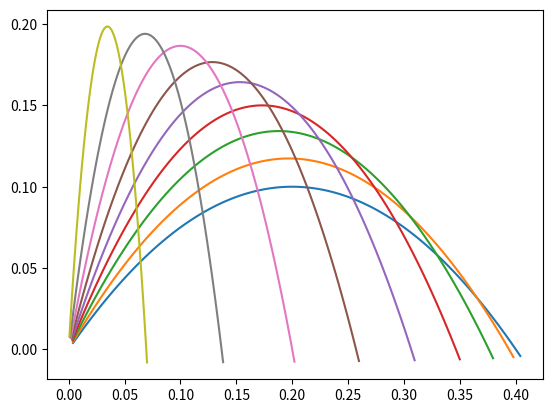

Source code (Python):
import matplotlib.pyplot as plt
import math

g = 10

def yfromx(theta,g,x,h,u):
    return round(x*math.tan(theta)-(g*x**2)/(2*u**2*math.cos(theta)**2)+h,5)

def thetaFromU(u,X,Y,h):
    a=g*X**2/(2*u**2)
    b=-X
    c=Y-h+((g*X**2)/(2*u**2))
    return (math.atan((-b+math.sqrt(b**2-4*a*c))/(2*a)),
            math.atan((-b-math.sqrt(b**2-4*a*c))/(2*a)))

def minU(g,X,Y):
    return math.sqrt(g)*math.sqrt(Y+math.sqrt(X**2+Y**2))

def maxRange(g,h,u):
    return math.asin(1/(math.sqrt(2+((2*g*h)/u**2))))

def z_func(z):
    return 0.5*math.log(abs(math.sqrt(1+z**2)+z))+0.5*z*math.sqrt(1+z**2)

def distance(theta, u, g, r):
    a = (u**2)/(g*(1+(math.tan(theta))**2))
    b = math.tan(theta)
    c = math.tan(theta)-g*r*(1+(math.tan(theta))**2)/(u**2)
    return a*( z_func(b)-z_func(c))

def bounceVerlet(theta, u, N, c, k, h):
    n,nbounce,dt = 0,0,0.02
    x,y,vx,vy=[0],[h],[u*math.sin(theta)],[u*math.cos(theta)]
    while nbounce <= N:
        v = math.sqrt(vx[n]**2+vy[n]**2)
        ax = -(vx[n]/v)*k*v**2
        ay = -g-(vx[n]/v)*k*v**2
        x.append(x[n] + vx[n]*dt + 0.5*ax*dt**2)
        y.append(y[n] + vy[n]*dt + 0.5*ay*dt**2)
        aax = -(vx[n]/v)*k*v**2
        aay = -g-(vy[n]/v)*k*v**2
        vx.append(vx[n] + 0.5*(ax + aax)*dt)
        vy.append(vy[n] + 0.5*(ay + aay)*dt)
        if y[n+1] < 0:
            y[n+1] = 0
            vy[n+1] = -c*vy[n+1]
            nbounce+=1
        n+=1
    return [[x[i],y[i]] for i in range(n+1)]            

def line(theta,u, rng,h):
    data=[]
    y=h
    x=0
    while y >= 0:
        x+=(rng/100)
        y = yfromx(theta,g,x,h,u)
        data.append((x,y))
    return data

def plot(g, h=0, u=None, thetas=None, showMinMax=False, X=None, Y=None, bounce=0, k=0, bounceConstant=0):
    if thetas == None:
        if u == None:
            u = minU(g,X,Y)
            thetas = thetaFromU(u,X,Y,h)
        else:
            if X == None: thetas = (maxRange(g,h,u),)
            else: thetas = thetaFromU(u,X,Y,h)
    else: thetas=tuple([math.radians(i) for i in thetas])
    for theta in thetas:
        rng = ((u*math.sin(theta)+math.sqrt(2*h*g+(u*math.sin(theta))**2))/g)*u*math.cos(theta)
        outval={"Theta (rad)":theta,
                "Theta (deg)":math.degrees(theta),
                "U":u,
                "VX":math.cos(theta)*u,
                "VY":math.sin(theta)*u, 
                "ToF": rng/(u*math.cos(theta)),
                "Range": rng,
                "Distance": distance(theta,u,g,rng)}
        if bounce==False and k == 0: data = line(theta,u,rng,h)
        else: data = bounceVerlet(theta, u, bounce, bounceConstant, k, h)
        print(data)
        plt.plot([i[0] for i in data],[i[1] for i in data])
        [print(i,round(outval[i],3)) for i in outval]
        if theta >= math.asin(2*math.sqrt(2)/3) and showMinMax == True:
            times=(((3*u)/(2*g))*(math.sin(theta)+math.sqrt(math.sin(theta)**2-(8/9))),
                ((3*u)/(2*g))*(math.sin(theta)-math.sqrt(math.sin(theta)**2-(8/9))))
            for t in times:
                print(t)
                x=u*t*math.cos(theta)
                y=yfromx(theta,g,x,h)
                plt.plot(x,y,marker="x")
                print("Turning point t/rng:",x,y)
            
def bound(u,h):
    y=h
    x=0
    data=[]
    while y>=0:
        x+=0.02
        y=(u**2/(2*g))-((g*x**2)/(2*u**2))+h
        data.append((x,y))
    plt.plot([i[0] for i in data],[i[1] for i in data])

plot(g, thetas=(range(45,90,5)),u=2,h=0)
plt.show()